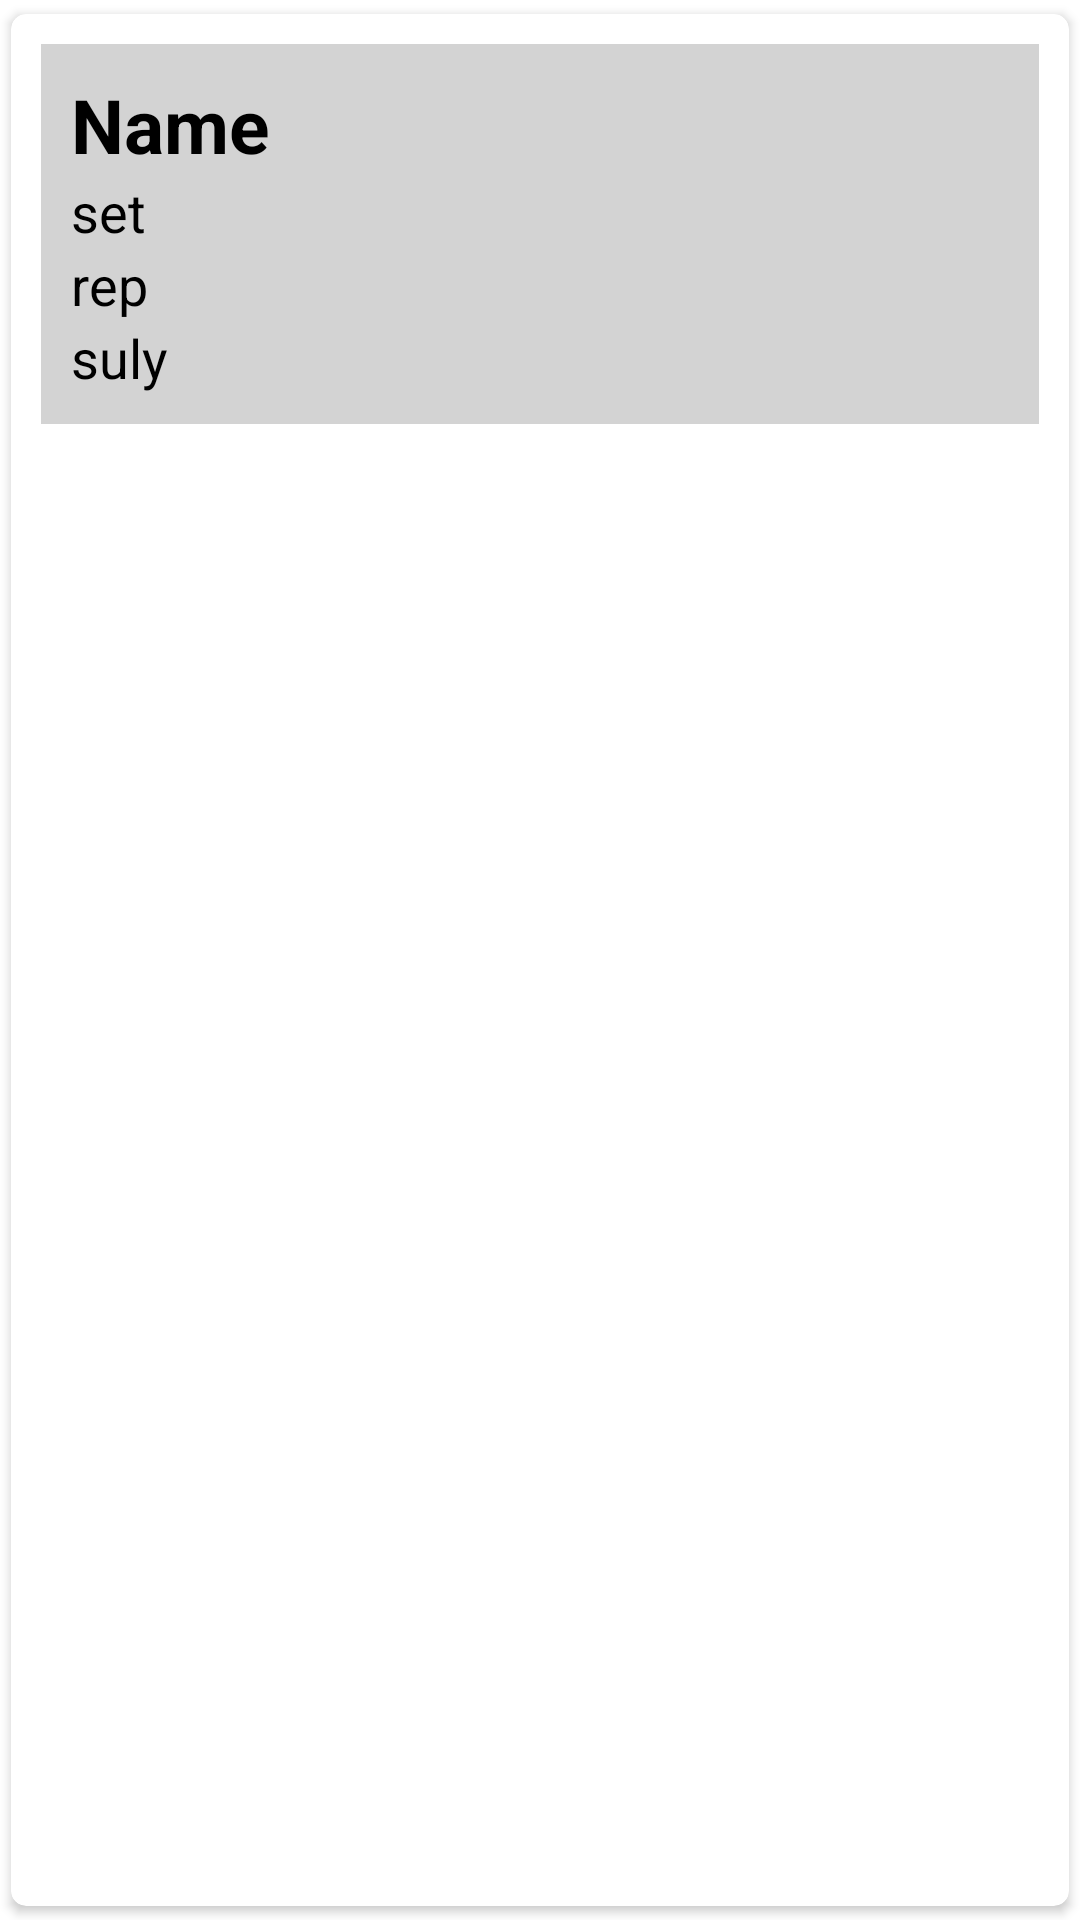

Write the Android layout XML for this screen, with the resource values it uses.
<!-- AndroidManifest.xml: application theme Theme.Stronger -->
<!-- res/layout/singlerow.xml -->
<?xml version="1.0" encoding="utf-8"?>
<androidx.cardview.widget.CardView xmlns:android="http://schemas.android.com/apk/res/android"
    android:layout_width="match_parent"
    android:layout_height="wrap_content"
    xmlns:app="http://schemas.android.com/apk/res-auto"
    app:cardCornerRadius="5dp"
    android:elevation="4dp"
    app:cardUseCompatPadding="true"
    android:backgroundTint="@color/white">

    <RelativeLayout
        android:layout_width="match_parent"
        android:layout_height="wrap_content"
        android:padding="10dp"
        >

    <RelativeLayout
        android:layout_width="wrap_content"
        android:layout_height="wrap_content"
        android:id="@+id/szoveg"
        android:background="@color/lgray"
        android:padding="10dp">
        <TextView
            android:layout_width="match_parent"
            android:layout_height="wrap_content"
            android:layout_centerHorizontal="true"
            android:id="@+id/t1"
            android:text="Name"
            android:textStyle="bold"
            android:textSize="25dp"
            android:textColor="#000"/>
        <TextView
            android:layout_width="match_parent"
            android:layout_height="wrap_content"
            android:layout_centerHorizontal="true"
            android:textColor="@color/black"
            android:id="@+id/t2"
            android:text="set"
            android:textSize="18dp"
            android:layout_below="@+id/t1"
            />

        <TextView
            android:layout_width="match_parent"
            android:layout_height="wrap_content"
            android:layout_centerHorizontal="true"
            android:textColor="@color/black"
            android:id="@+id/t3"
            android:text="rep"
            android:textSize="18dp"
            android:layout_below="@+id/t2"
            />

        <TextView
            android:layout_width="match_parent"
            android:layout_height="wrap_content"
            android:layout_centerHorizontal="true"
            android:textColor="@color/black"
            android:id="@+id/t4"
            android:text="suly"
            android:textSize="18dp"
            android:layout_below="@+id/t3"
            />
    </RelativeLayout>






















    </RelativeLayout>

</androidx.cardview.widget.CardView>
<!-- resources referenced by this layout -->
<resources>
  <color name="black">#FF000000</color>
  <color name="lgray">#FFD3D3D3</color>
  <color name="orange">#FFFFA500</color>
  <color name="red">#FF8B0000</color>
  <color name="white">#FFFFFFFF</color>
  <style name="Theme.Stronger" parent="Theme.MaterialComponents.DayNight.NoActionBar">
          
          <item name="colorPrimary">@color/purple_500</item>
          <item name="colorPrimaryVariant">@color/purple_700</item>
          <item name="colorOnPrimary">@color/black</item>
          
          <item name="colorSecondary">@color/teal_200</item>
          <item name="colorSecondaryVariant">@color/teal_700</item>
          <item name="colorOnSecondary">@color/black</item>
          
          <item name="android:statusBarColor">?attr/colorPrimaryVariant</item>
          
      </style>
  <color name="purple_500">#FF6200EE</color>
  <color name="purple_700">#FF3700B3</color>
  <color name="teal_200">#FF03DAC5</color>
  <color name="teal_700">#FF018786</color>
</resources>
